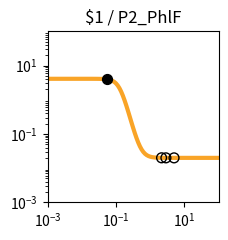

This chart was generated by the following Python code: (Note: this script raises an exception after producing the figure.)
import matplotlib.pyplot as plt
import matplotlib.ticker as ticker
import numpy as np

fig, ax = plt.subplots(figsize=(2.5,2.5))

plt.xlim(1.000000e-03, 1.000000e+02)
plt.ylim(1.000000e-03, 1.000000e+02)

x = np.array([1.000000e-03,1.122018e-03,1.258925e-03,1.412538e-03,1.584893e-03,1.778279e-03,1.995262e-03,2.238721e-03,2.511886e-03,2.818383e-03,3.162278e-03,3.548134e-03,3.981072e-03,4.466836e-03,5.011872e-03,5.623413e-03,6.309573e-03,7.079458e-03,7.943282e-03,8.912509e-03,1.000000e-02,1.122018e-02,1.258925e-02,1.412538e-02,1.584893e-02,1.778279e-02,1.995262e-02,2.238721e-02,2.511886e-02,2.818383e-02,3.162278e-02,3.548134e-02,3.981072e-02,4.466836e-02,5.011872e-02,5.623413e-02,6.309573e-02,7.079458e-02,7.943282e-02,8.912509e-02,1.000000e-01,1.122018e-01,1.258925e-01,1.412538e-01,1.584893e-01,1.778279e-01,1.995262e-01,2.238721e-01,2.511886e-01,2.818383e-01,3.162278e-01,3.548134e-01,3.981072e-01,4.466836e-01,5.011872e-01,5.623413e-01,6.309573e-01,7.079458e-01,7.943282e-01,8.912509e-01,1.000000e+00,1.122018e+00,1.258925e+00,1.412538e+00,1.584893e+00,1.778279e+00,1.995262e+00,2.238721e+00,2.511886e+00,2.818383e+00,3.162278e+00,3.548134e+00,3.981072e+00,4.466836e+00,5.011872e+00,5.623413e+00,6.309573e+00,7.079458e+00,7.943282e+00,8.912509e+00,1.000000e+01,1.122018e+01,1.258925e+01,1.412538e+01,1.584893e+01,1.778279e+01,1.995262e+01,2.238721e+01,2.511886e+01,2.818383e+01,3.162278e+01,3.548134e+01,3.981072e+01,4.466836e+01,5.011872e+01,5.623413e+01,6.309573e+01,7.079458e+01,7.943282e+01,8.912509e+01,1.000000e+02,])
y = np.array([4.100000e+00,4.100000e+00,4.100000e+00,4.100000e+00,4.100000e+00,4.100000e+00,4.100000e+00,4.099999e+00,4.099999e+00,4.099998e+00,4.099997e+00,4.099996e+00,4.099993e+00,4.099990e+00,4.099984e+00,4.099975e+00,4.099961e+00,4.099940e+00,4.099907e+00,4.099855e+00,4.099775e+00,4.099651e+00,4.099458e+00,4.099159e+00,4.098694e+00,4.097972e+00,4.096851e+00,4.095111e+00,4.092413e+00,4.088229e+00,4.081749e+00,4.071726e+00,4.056258e+00,4.032468e+00,3.996073e+00,3.940841e+00,3.858043e+00,3.736169e+00,3.561518e+00,3.320614e+00,3.005250e+00,2.619517e+00,2.185055e+00,1.738900e+00,1.322166e+00,9.659854e-01,6.839446e-01,4.738165e-01,3.242673e-01,2.212647e-01,1.519130e-01,1.059291e-01,7.574851e-02,5.607240e-02,4.330065e-02,3.503404e-02,2.969325e-02,2.624684e-02,2.402458e-02,2.259237e-02,2.166962e-02,2.107524e-02,2.069242e-02,2.044588e-02,2.028712e-02,2.018488e-02,2.011905e-02,2.007666e-02,2.004936e-02,2.003178e-02,2.002047e-02,2.001318e-02,2.000849e-02,2.000546e-02,2.000352e-02,2.000227e-02,2.000146e-02,2.000094e-02,2.000060e-02,2.000039e-02,2.000025e-02,2.000016e-02,2.000010e-02,2.000007e-02,2.000004e-02,2.000003e-02,2.000002e-02,2.000001e-02,2.000001e-02,2.000000e-02,2.000000e-02,2.000000e-02,2.000000e-02,2.000000e-02,2.000000e-02,2.000000e-02,2.000000e-02,2.000000e-02,2.000000e-02,2.000000e-02,2.000000e-02,])
c = "#f9a427"

hi_x = np.array([5.365027e-02,])
hi_y = np.array([3.966180e+00,])
lo_x = np.array([4.971639e+00,2.148931e+00,2.876358e+00,])
lo_y = np.array([2.000363e-02,2.008964e-02,2.002940e-02,])

plt.loglog(x,y,lw=3,color=c)
plt.scatter(hi_x,hi_y,marker='o',s=50,color='black',zorder=10)
plt.scatter(lo_x,lo_y,marker='o',s=50,edgecolors='black',color='none',zorder=10)

plt.title("$1 / P2_PhlF")

ax.xaxis.set_major_locator(ticker.LogLocator(numticks=3))
ax.yaxis.set_major_locator(ticker.LogLocator(numticks=3))

ax.set_aspect('equal')
plt.tight_layout()

plt.savefig("/root/output/response_plot_$1_P2_PhlF.png", bbox_inches='tight')
